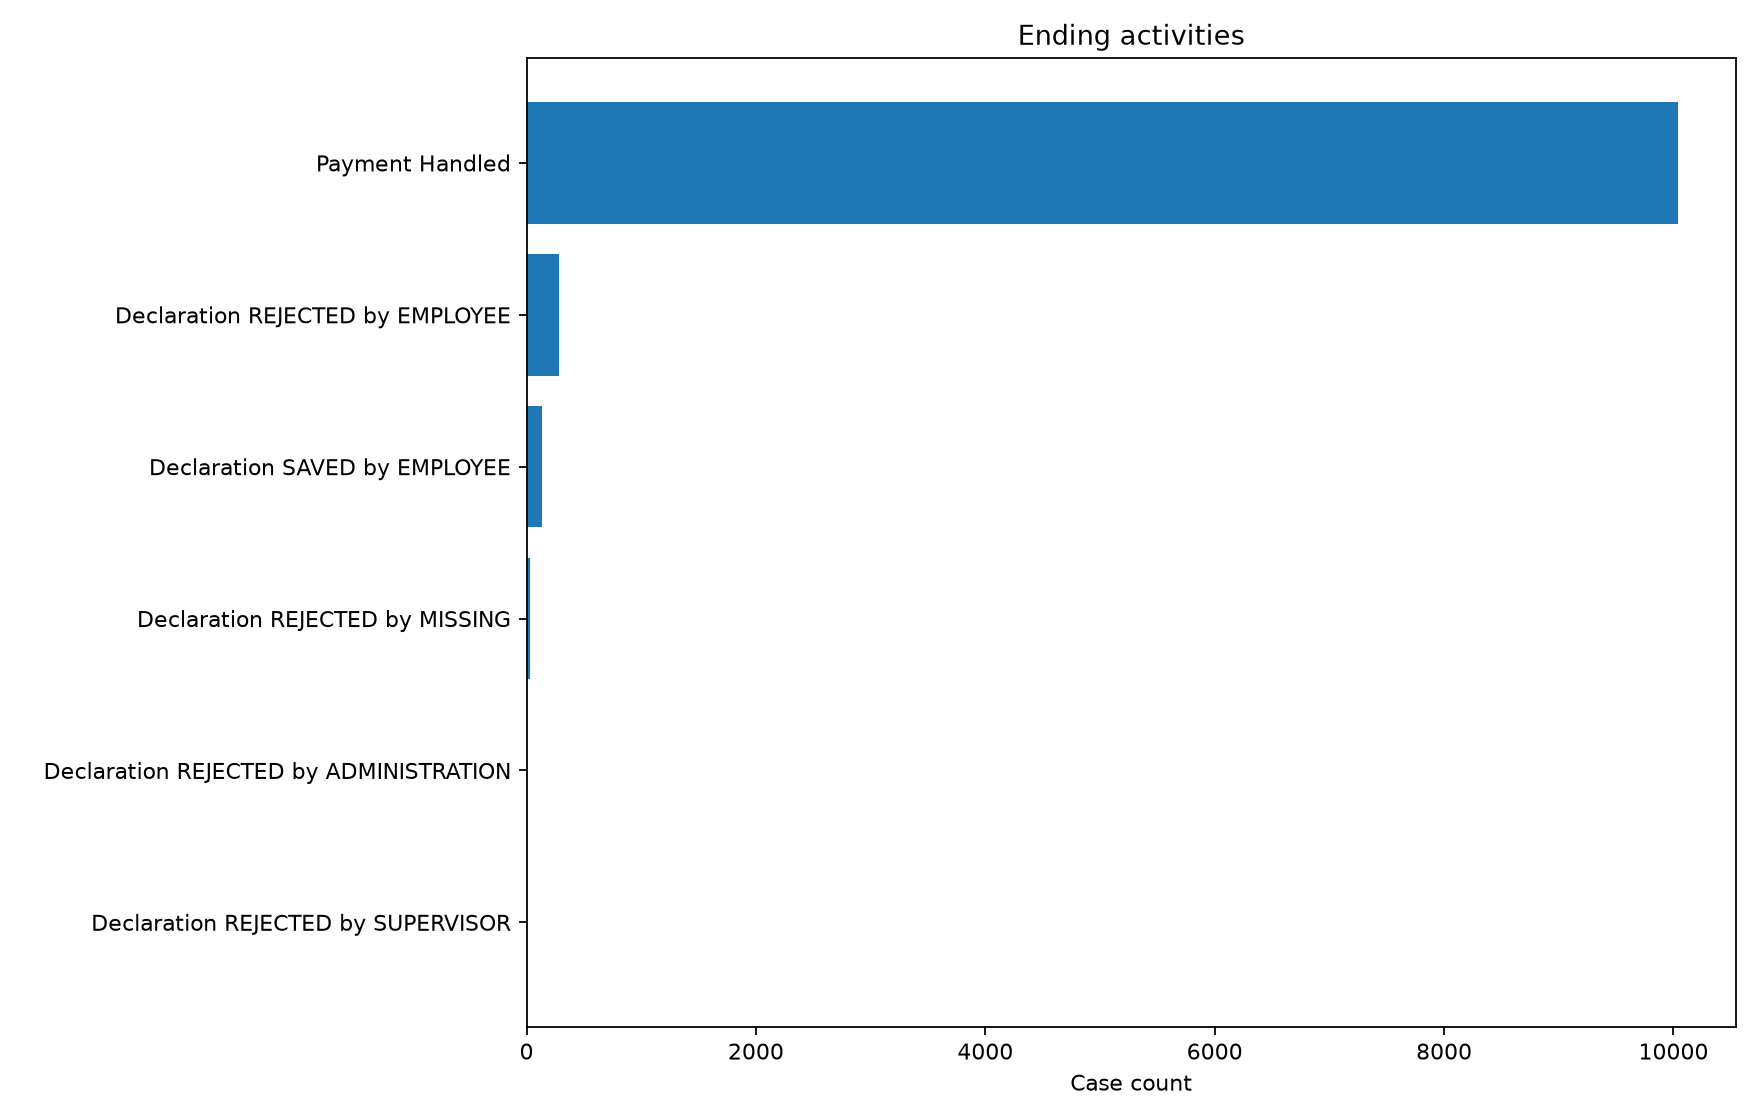

Source data for this figure (header and first rows):
activity, case_count
Payment Handled, 10043
Declaration REJECTED by EMPLOYEE, 284
Declaration SAVED by EMPLOYEE, 134
Declaration REJECTED by MISSING, 30
Declaration REJECTED by ADMINISTRATION, 5
Declaration REJECTED by SUPERVISOR, 4
